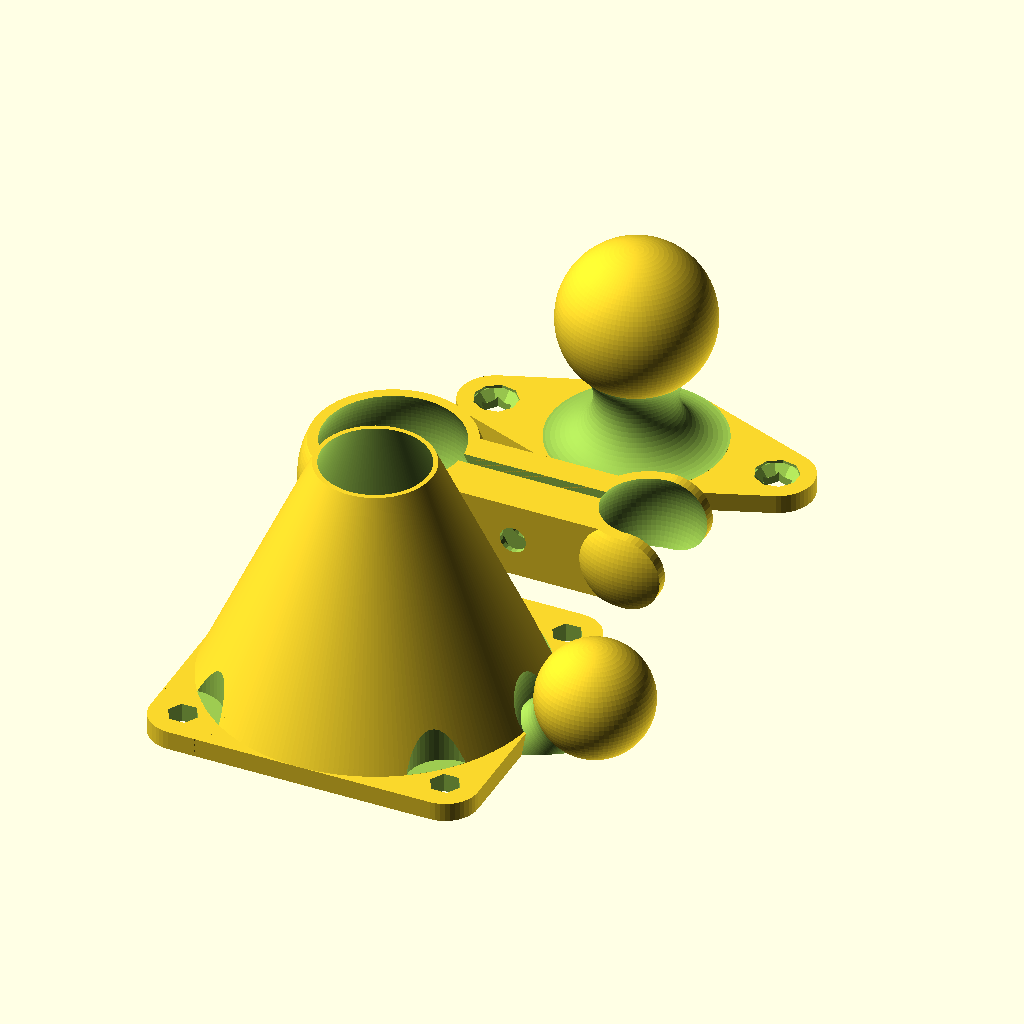
Cell 1: rendered with the file's own defaults.
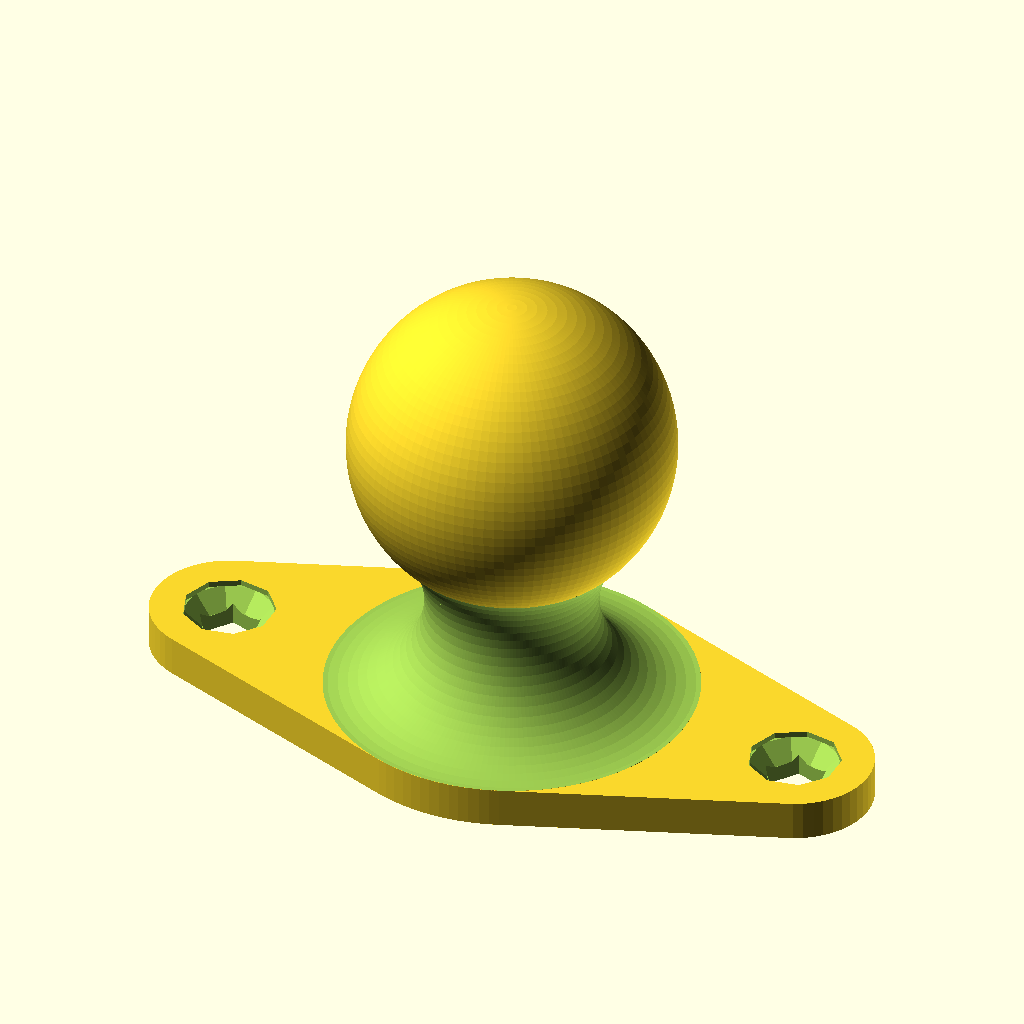
Cell 2: part = "Base" (everything else at default).
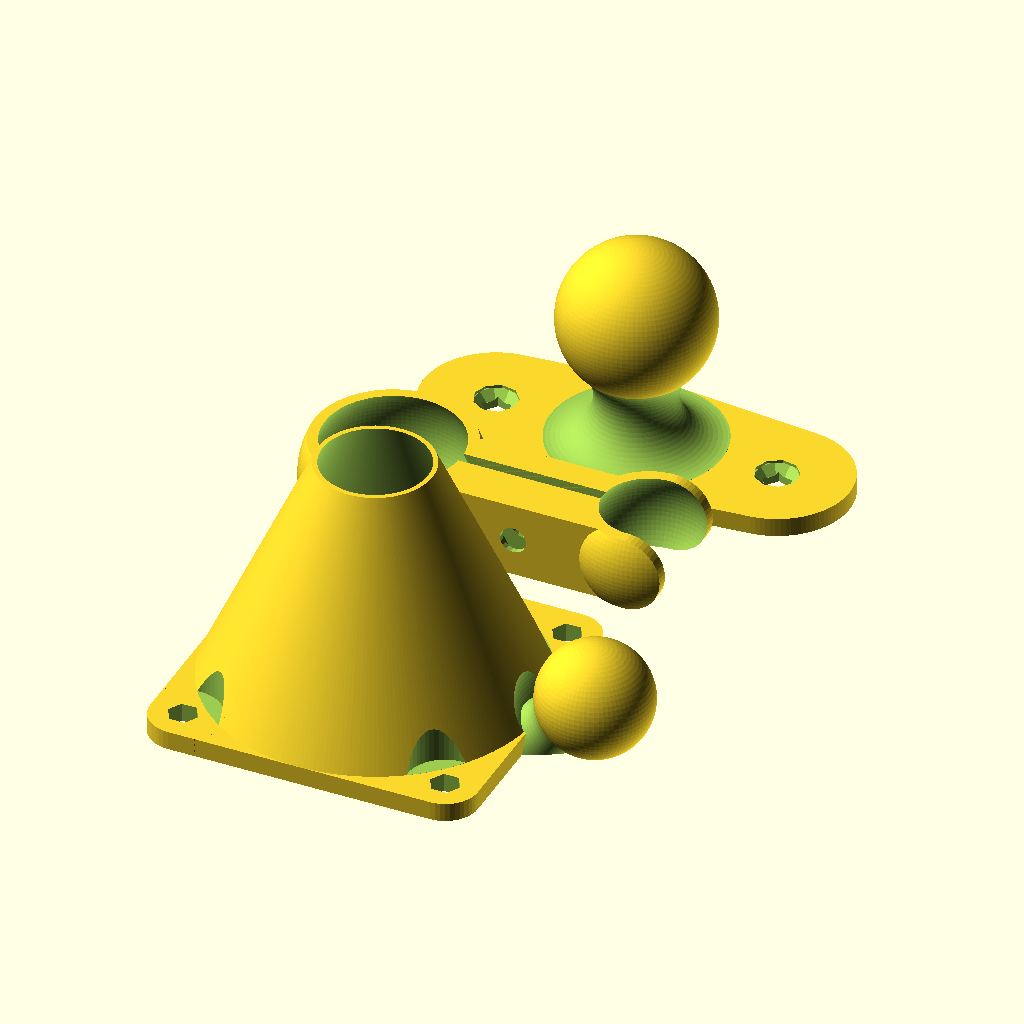
Cell 3: Screw_Base_Multiplier = 3.6 (everything else at default).
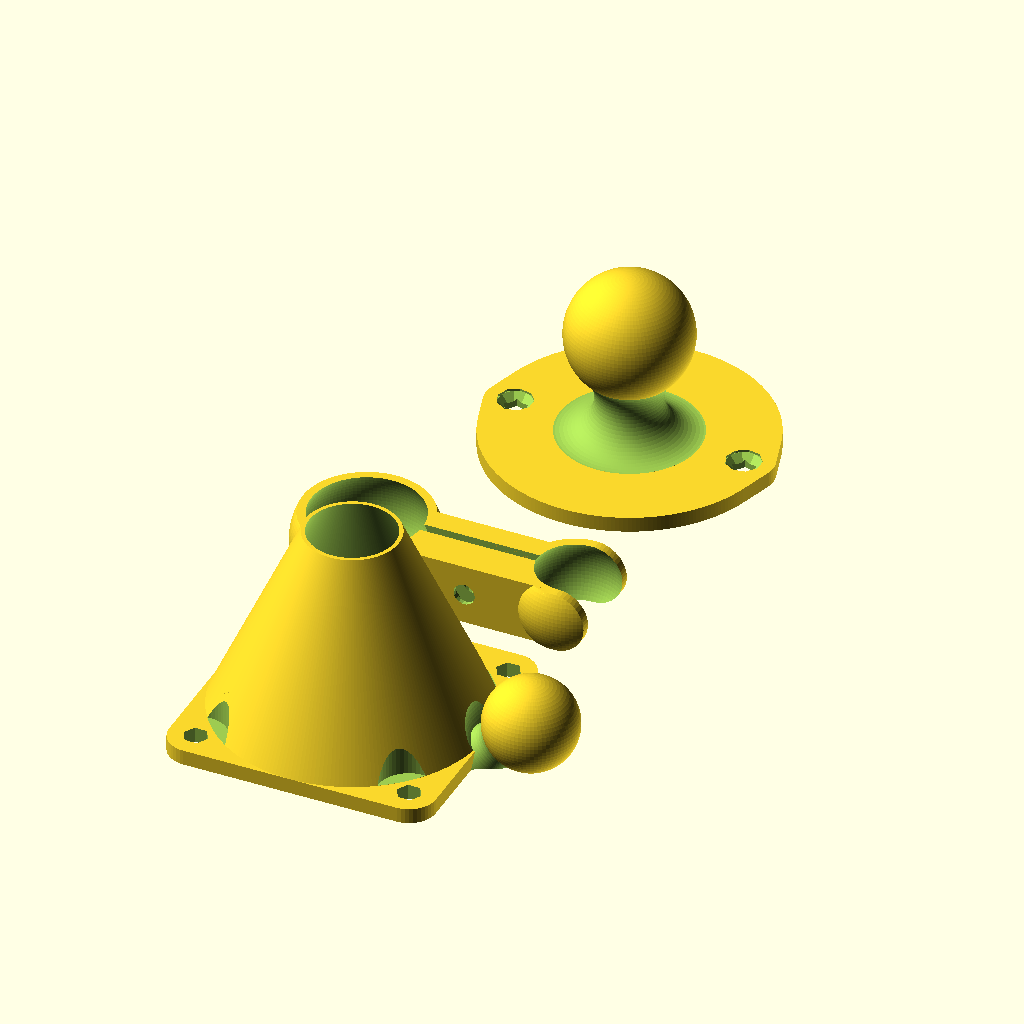
Cell 4 — Central_Base_Multiplier set to 2, the other parameters unchanged.
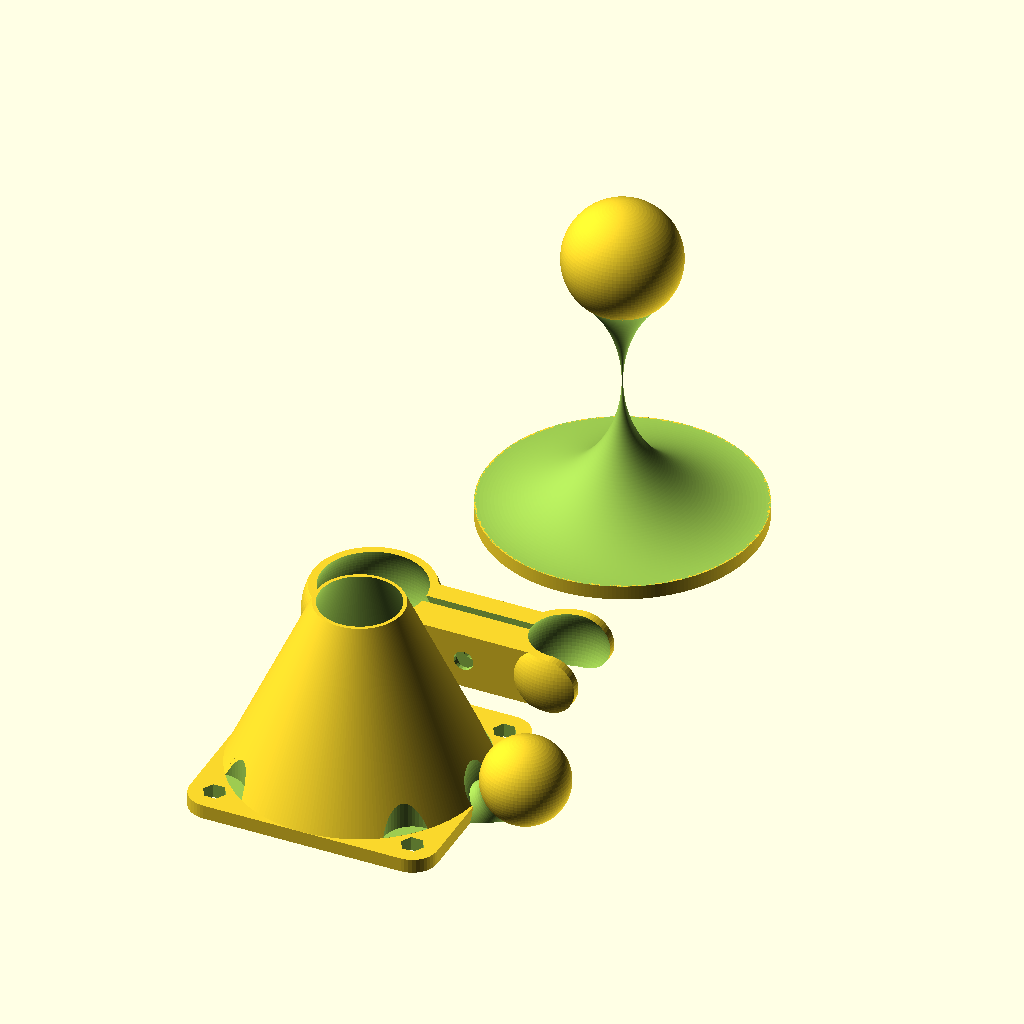
Cell 5: the same model with Height = 48.
All cells are drawn from the same view direction (rotation 55°, 0°, 25°, orthographic, colour scheme Cornfield), but the view is re-fitted for each cell, so position and scale can differ between cells as well as the parameter.
OpenSCAD source file inputs/thingiverse/files/thing-139984/Articulated-Ball-Joint-Fan-Mount---for-printrbot-GO/Articulated-Ball-Joint-Fan-Mount-091713.scad:
//Articulated Ball Joint Fan Mount by John Davis (ei8htohms) 8-24-13
//Polyhole module by nophead

// Which part would you like to make?
part = "All"; // [Base,Clip,Duct,All]

/*[Dimensions of Base]*/
//Ratio of material around screws
Screw_Base_Multiplier = 1.8;
//Ratio of material around central base
Central_Base_Multiplier = 1;
//Height of mount base including sphere
Height = 24;
//Thickness of mount base
Thickness = 2;
//Sphere diameter
Sphere_Diameter = 16;
//How far are the mounting screws from the center?
Screw_Distance = 15;
//The angle of the base connection to the sphere (larger angle means fatter "neck")
Angle=45;

/*[Base Mounting Screw Dimensions]*/
//Screw shaft diameter
Screw_Shaft_Diameter = 2.5; 
//Screw head diameter
Screw_Head_Diameter = 4.3;
//Length of screw hole 
Screw_Length = Thickness;
//Screw head thickness or depth of head recesss for countersunk 
Screw_Head_Height = 0.3;
//Countersunk (1) or flat head (0)? 
Countersink = 1; //[0,1]

/*[Dimensions of Clip]*/
//Space between inside of clip and ball joint
Clip_Clearance=0.3;
//Clip thickness (also determines duct wall thickness)
Clip_Thickness=1;
//Clip height
Clip_Height=8;
//Opening for clip compression
Opening=1.2;
//How far out does the clamp screw extend from the ball
Clamp_Extension=6;
//How far out does the elbow extend from the ball
Mount_Extension=18;

/*[Clamping Screw and Nut Dimensions]*/ 
//Clamping screw diameter
Clamping_Screw_Diameter=2.8;
//Nut width across flats
Nut_Width=4.7;
//Nut height   
Nut_Height=1.6;
//Additional clearance for nut
Nut_Clearance=0.2; 
//Vertical nut correction (to make it align with screw hole when printed)
Nut_Correction=-0.5;

/*[Arm with Duct Dimensions]*/
//Small Sphere Diameter
Small_Sphere_Diameter=12;
//Fan size 
Fan_Size=35;
//Fan screw diameter
Fan_Screw_Diameter=2.8;
//Clearance for fan screw head diameter
Fan_Screw_Head_Diameter=8;
//Duct height
Duct_Height=25;
//Duct scaling - how restrictive is the duct
Duct_Scaling=0.35;
//Duct wall thickness
Duct_Wall=0.52;


/*[Printer Settings]*/
//To control the number facets rendered, fine ~ 0.1 coarse ~1.0. 0.3 is fine for home printers.
$fs = 0.5;


/*[Hidden]*/
//leave $fn disabled, do not change
$fn = 0;
//leave $fa as is, do not change
$fa = 0.01;
//padding to insure manifold, ignore
Padding = 0.01; 

print_part();

module print_part() {
	if (part == "Base") {
		Base();
	} else if (part == "Clip") {
		Clip();
	} else if (part == "Duct") {
		Duct();
	} else {
		Base();
		Clip();
		Duct();
	}
}

module Duct()

//uncomment for assembled view
//translate([Sphere_Diameter/2+Clip_Clearance+Clip_Thickness+Mount_Extension,0,Height-Sphere_Diameter/2-Small_Sphere_Diameter/2])

//uncomment for printable view
translate([Fan_Size/2,min(-Sphere_Diameter/2-Clip_Clearance-Clip_Thickness*3-Small_Sphere_Diameter,-Sphere_Diameter/2-Clip_Clearance-Clip_Thickness*3-Fan_Size/2),0])
rotate([0,0,180])

difference(){
	union(){
		translate([0,0,Small_Sphere_Diameter/2])
		sphere(r=Small_Sphere_Diameter/2);
		
		difference(){
			translate([0,0,Small_Sphere_Diameter/2])
			rotate([0,135,0])			
			cylinder(r=sqrt(pow(Small_Sphere_Diameter/2,2)/2),h=sqrt(pow(Small_Sphere_Diameter/2,2)*2));
			translate([0,0,Small_Sphere_Diameter/2])
			rotate([0,135,0])
			translate([0,0,3*sqrt(pow(Small_Sphere_Diameter/2,2)/2)/2])
			rotate_extrude()
			translate([3*sqrt(pow(Small_Sphere_Diameter/2,2)/2)/2,0,0])
			circle(r=3*sqrt(pow(Small_Sphere_Diameter/2,2)/2)/4);
			
			translate([Small_Sphere_Diameter/2,0,-Small_Sphere_Diameter/2])
			cylinder(r=Small_Sphere_Diameter/2,h=Small_Sphere_Diameter/2);
		}
		
		minkowski(){
			translate([Small_Sphere_Diameter/2+Fan_Size/2,0,Thickness/2-0.5])
			cube([Fan_Size-Fan_Size/5,Fan_Size-Fan_Size/5,Thickness-1],center=true);
			cylinder(r=Fan_Size/10,h=1);
		}
		
		difference(){
			translate([Small_Sphere_Diameter/2+Fan_Size/2,0,Thickness-Padding])
			cylinder(r1=Fan_Size/2,r2=Fan_Size/2*Duct_Scaling,h=Duct_Height);
			translate([0,0,Small_Sphere_Diameter/2])
			sphere(r=Small_Sphere_Diameter/2+Clip_Thickness*2);	
		}
		
	}

	translate([Small_Sphere_Diameter/2+Fan_Size/10,-Fan_Size/2+Fan_Size/10,-Padding])
	polyhole(Thickness+Padding*2+Duct_Height,Fan_Screw_Diameter);
	
	translate([Small_Sphere_Diameter/2+Fan_Size/10,Fan_Size/2-Fan_Size/10,-Padding])
	polyhole(Thickness+Padding*2,Fan_Screw_Diameter);
	
	translate([Small_Sphere_Diameter/2+Fan_Size-Fan_Size/10,-Fan_Size/2+Fan_Size/10,-Padding])
	polyhole(Thickness+Padding*2,Fan_Screw_Diameter);
	
	translate([Small_Sphere_Diameter/2+Fan_Size-Fan_Size/10,Fan_Size/2-Fan_Size/10,-Padding])
	polyhole(Thickness+Padding*2,Fan_Screw_Diameter);

//

	translate([Small_Sphere_Diameter/2+Fan_Size/10,-Fan_Size/2+Fan_Size/10,Thickness+Padding])
	cylinder(r=Fan_Screw_Head_Diameter/2, h=Duct_Height);
	
	translate([Small_Sphere_Diameter/2+Fan_Size/10,Fan_Size/2-Fan_Size/10,Thickness+Padding])
	cylinder(r=Fan_Screw_Head_Diameter/2, h=Duct_Height);
	
	translate([Small_Sphere_Diameter/2+Fan_Size-Fan_Size/10,-Fan_Size/2+Fan_Size/10,Thickness+Padding])
	cylinder(r=Fan_Screw_Head_Diameter/2, h=Duct_Height);
	
	translate([Small_Sphere_Diameter/2+Fan_Size-Fan_Size/10,Fan_Size/2-Fan_Size/10,Thickness+Padding])
	cylinder(r=Fan_Screw_Head_Diameter/2, h=Duct_Height);

	difference(){
		union(){
			translate([Small_Sphere_Diameter/2+Fan_Size/2,0,Thickness-Padding])
			cylinder(r1=Fan_Size/2-Duct_Wall,r2=(Fan_Size/2*Duct_Scaling)-Duct_Wall,h=Duct_Height+Padding);
		
			translate([Small_Sphere_Diameter/2+Fan_Size/2,0,-Padding])
			cylinder(r=Fan_Size/2-Duct_Wall,h=Thickness+2*Padding);
		}

		translate([0,0,Small_Sphere_Diameter/2])
		sphere(r=Small_Sphere_Diameter/2+Clip_Thickness*3);		


		translate([Small_Sphere_Diameter/2+Fan_Size/10,-Fan_Size/2+Fan_Size/10,-Padding])
		cylinder(r=Fan_Screw_Head_Diameter/2+Duct_Wall, h=Duct_Height);
	
		translate([Small_Sphere_Diameter/2+Fan_Size/10,Fan_Size/2-Fan_Size/10,-Padding])
		cylinder(r=Fan_Screw_Head_Diameter/2+Duct_Wall, h=Duct_Height);
	
		translate([Small_Sphere_Diameter/2+Fan_Size-Fan_Size/10,-Fan_Size/2+Fan_Size/10,-Padding])
		cylinder(r=Fan_Screw_Head_Diameter/2+Duct_Wall, h=Duct_Height);
	
		translate([Small_Sphere_Diameter/2+Fan_Size-Fan_Size/10,Fan_Size/2-Fan_Size/10,-Padding])
		cylinder(r=Fan_Screw_Head_Diameter/2+Duct_Wall, h=Duct_Height);
	}
}


module Clip(){

//uncomment for assembled view
//translate([0,0,Height-Sphere_Diameter/2-Clip_Height/2])

//uncomment for printable view
translate([-Fan_Size/2,0,0])

difference(){
	union(){
		intersection(){
			translate([0,0,Clip_Height/2])
			sphere(r=Sphere_Diameter/2+Clip_Clearance+Clip_Thickness);			
			cylinder(r=Sphere_Diameter/2+Clip_Clearance+Clip_Thickness+Padding,h=Clip_Height);		
		}
		
		translate([0,Opening/2,0])
		cube([Sphere_Diameter/2+Clip_Clearance+Clip_Thickness+Mount_Extension,Clip_Thickness*3,Clip_Height]);
		
		intersection(){
			translate([Sphere_Diameter/2+Clip_Clearance+Clip_Thickness+Mount_Extension,0,Clip_Height/2])
			sphere(r=Small_Sphere_Diameter/2+Clip_Clearance+Clip_Thickness);
			translate([Sphere_Diameter/2+Clip_Clearance+Clip_Thickness+Mount_Extension,0,0])
			cylinder(r=Small_Sphere_Diameter/2+Clip_Clearance+Clip_Thickness+Padding, h=Clip_Height);
		}
			
		translate([0,-Opening/2-Nut_Height*3,0])
		cube([Sphere_Diameter/2+Clip_Clearance+Clip_Thickness+Mount_Extension,Nut_Height*3,Clip_Height]);

	}

	translate([Sphere_Diameter/2+Clip_Clearance+Clip_Thickness+Clamp_Extension,-Opening/2-2.5*Nut_Height-Nut_Clearance,Clip_Height/2+Nut_Correction])
	rotate([-90,0,0])
	nut();

	translate([Sphere_Diameter/2+Clip_Clearance+Clip_Thickness+Clamp_Extension-(Nut_Width/2+Nut_Clearance)/cos(30),-Opening/2-2.5*Nut_Height-Nut_Clearance,Clip_Height/2+Nut_Correction])
	cube([(Nut_Width/2+Nut_Clearance)/cos(30)*2,Nut_Height+2*Nut_Clearance,Nut_Width/2+Nut_Clearance]);

	translate([Sphere_Diameter/2+Clip_Clearance+Clip_Thickness+Clamp_Extension,-Opening/2-Nut_Height*3-Padding,Clip_Height/2])
	rotate([-90,0,0])
	cylinder(h= Nut_Height*3+Opening+Clip_Thickness*3+Padding*2, r=Clamping_Screw_Diameter/2);

	translate([0,-Opening/2,-Padding])
	cube([Sphere_Diameter/2+Clip_Clearance+Clip_Thickness+Padding+Mount_Extension+Small_Sphere_Diameter/2+Clip_Clearance+Clip_Thickness,Opening,Clip_Height+Padding*2]);

	translate([0,0,Clip_Height/2])
	sphere(r=Sphere_Diameter/2+Clip_Clearance);

	translate([Sphere_Diameter/2+Clip_Clearance+Clip_Thickness+Mount_Extension,0,Clip_Height/2])
	sphere(r=Small_Sphere_Diameter/2+Clip_Clearance);

	difference(){
		translate([Sphere_Diameter/2+Clip_Clearance+Clip_Thickness+Mount_Extension,-Small_Sphere_Diameter/2-Clip_Clearance-Clip_Thickness-Padding,-Padding])
		cube([Small_Sphere_Diameter/2+Clip_Clearance+Clip_Thickness+Padding,2*(Small_Sphere_Diameter/2+Clip_Clearance+Clip_Thickness+Padding),Clip_Height+2*Padding]);
		translate([Sphere_Diameter/2+Clip_Clearance+Clip_Thickness+Mount_Extension,-Small_Sphere_Diameter/2-Clip_Clearance-Clip_Thickness-Padding,Clip_Height/2])
		rotate([-90,0,0])
		cylinder(r=Clip_Height/2,h=2*(Small_Sphere_Diameter/2+Clip_Clearance+Clip_Thickness+Padding));
	}

}
}

module Base(){

Base_Rad=(Height-Sphere_Diameter/2-(Sphere_Diameter/2*cos(Angle))-Thickness)/(1+cos(Angle));

//uncomment for printable view
translate([0,(Sphere_Diameter/2*sin(Angle)+sin(Angle)*Base_Rad)*Central_Base_Multiplier*2,0])

//Base with ball pivot
union(){
	//ball for clip
	translate([0,0,Height-Sphere_Diameter/2])
	sphere(r=Sphere_Diameter/2);
	
	//post for ball
	difference(){
		translate([0,0,Thickness-Padding])
		cylinder(r1=Sphere_Diameter/2*sin(Angle)+sin(Angle)*Base_Rad, r2=Sphere_Diameter/2*sin(Angle), h=Height-Sphere_Diameter/2-(Sphere_Diameter/2*cos(Angle))-Thickness+Padding*2);
		rotate_extrude()
		translate([Sphere_Diameter/2*sin(Angle)+sin(Angle)*Base_Rad,Base_Rad+Thickness+Padding,0])
		//rotate([90,0,0])
		circle(r=Base_Rad+Padding);
	}
	
	//base
	difference(){
		hull(){
			translate([Screw_Distance,0,0])
			cylinder(r=Screw_Head_Diameter/2*Screw_Base_Multiplier,h=Thickness);
			cylinder(r=(Sphere_Diameter/2*sin(Angle)+sin(Angle)*Base_Rad)*Central_Base_Multiplier,h=Thickness);
			translate([-Screw_Distance,0,0])
			cylinder(r=Screw_Head_Diameter/2*Screw_Base_Multiplier,h=Thickness);
		}
		
		//screws
		translate([-Screw_Distance,0,Thickness])
		rotate([180,0,0])
		screw_hole(Thickness);
		translate([Screw_Distance,0,Thickness])
		rotate([180,0,0])
		screw_hole(Thickness);
	}
}	
}

module nut(){
	cylinder(r=(Nut_Width/2+Nut_Clearance)/cos(30),h=Nut_Height+2*Nut_Clearance,$fn=6);
}

module screw_hole(L){
 	translate([0,0,-Padding])
	union() {
   	polyhole(L+Padding*2, Screw_Shaft_Diameter);
      polyhole(Screw_Head_Height, Screw_Head_Diameter);
		if (Countersink == 1) 
			{translate([0,0,Screw_Head_Height-Padding])
			polycone(Screw_Head_Diameter/2-Screw_Shaft_Diameter/2+Padding, Screw_Head_Diameter, Screw_Shaft_Diameter);
			}
    }
};

module polyhole(h, d) {
    n = max(round(2 * d),3);
    rotate([0,0,180])
        cylinder(h = h, r = (d / 2) / cos (180 / n), $fn = n);
}

module polycone(h, d1, d2) {
    n = max(round(2 * d1),3);
    rotate([0,0,0])
        cylinder(h = h, r1 = (d1 / 2) / cos (180 / n), r2 = (d2 / 2) / cos (180 / n),$fn = n);
}
Customizer parameters (derived from the source; name, type, default, range or options):
part: string, default "All", options "Base", "Clip", "Duct", "All"
Screw_Base_Multiplier: number, default 1.8
Central_Base_Multiplier: number, default 1
Height: number, default 24
Thickness: number, default 2
Sphere_Diameter: number, default 16
Screw_Distance: number, default 15
Angle: number, default 45
Screw_Shaft_Diameter: number, default 2.5
Screw_Head_Diameter: number, default 4.3
Screw_Head_Height: number, default 0.3
Countersink: number, default 1, options 0, 1
Clip_Clearance: number, default 0.3
Clip_Thickness: number, default 1
Clip_Height: number, default 8
Opening: number, default 1.2
Clamp_Extension: number, default 6
Mount_Extension: number, default 18
Clamping_Screw_Diameter: number, default 2.8
Nut_Width: number, default 4.7
Nut_Height: number, default 1.6
Nut_Clearance: number, default 0.2
Nut_Correction: number, default -0.5
Small_Sphere_Diameter: number, default 12
Fan_Size: number, default 35
Fan_Screw_Diameter: number, default 2.8
Fan_Screw_Head_Diameter: number, default 8
Duct_Height: number, default 25
Duct_Scaling: number, default 0.35
Duct_Wall: number, default 0.52
